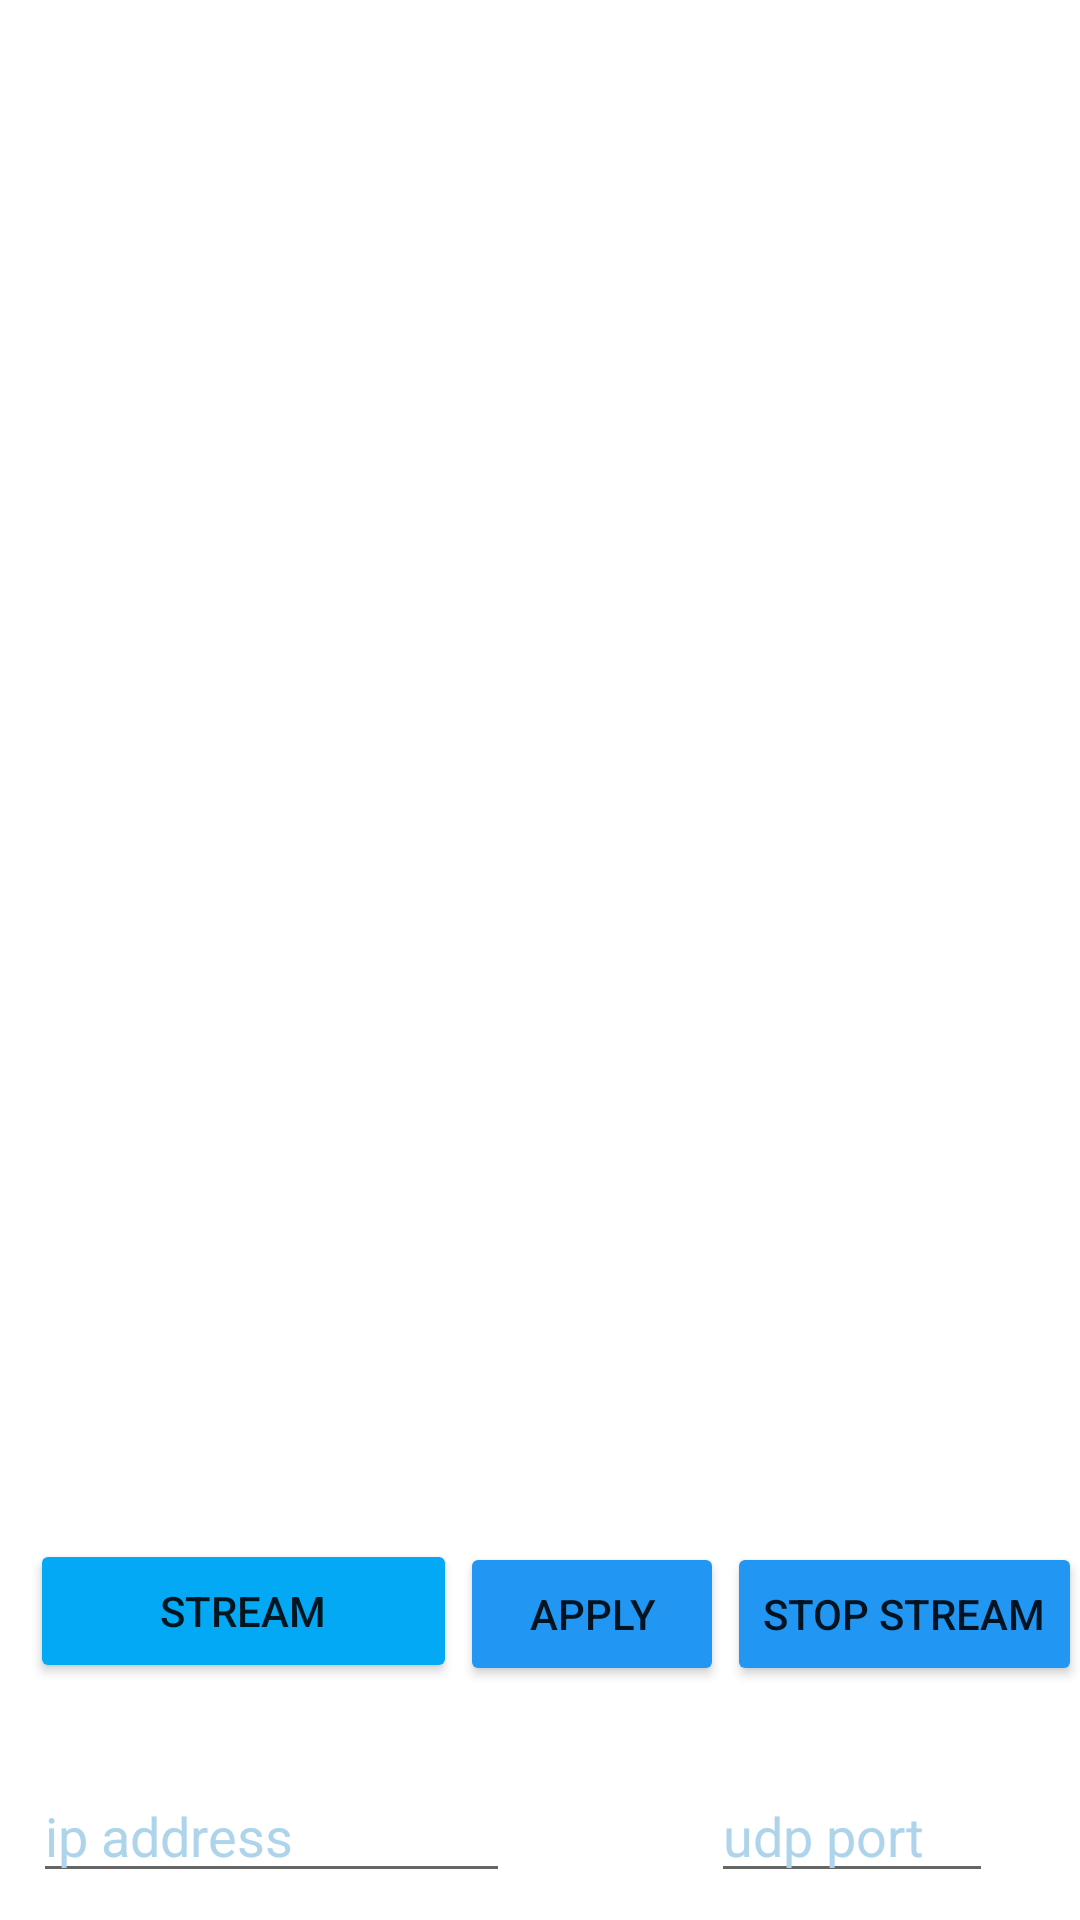

Write the Android layout XML for this screen, with the resource values it uses.
<!-- AndroidManifest.xml: application theme Theme.StreamVLC -->
<!-- res/layout/activity_stream_v_l_c.xml -->
<?xml version="1.0" encoding="utf-8"?>
<RelativeLayout xmlns:android="http://schemas.android.com/apk/res/android"
xmlns:app="http://schemas.android.com/apk/res-auto"
xmlns:tools="http://schemas.android.com/tools"
android:layout_width="match_parent"
android:layout_height="match_parent"
    tools:context=".StreamVLC">

<TextureView
    android:id="@+id/textureView"
    android:layout_width="411dp"
    android:layout_height="581dp"
    app:layout_constraintEnd_toEndOf="parent"
    app:layout_constraintHorizontal_bias="0.0"
    app:layout_constraintStart_toStartOf="parent"
    app:layout_constraintTop_toTopOf="parent" />

<Button
    android:id="@+id/button1"
    android:layout_width="151dp"
    android:layout_height="wrap_content"
    android:layout_alignParentStart="true"
    android:layout_alignParentBottom="true"
    android:layout_marginStart="10dp"
    android:layout_marginEnd="1dp"
    android:layout_marginBottom="79dp"
    android:layout_toStartOf="@+id/button2"
    android:text="Stream"
    app:backgroundTint="#03A9F4"
    app:layout_constraintBottom_toBottomOf="parent"
    app:layout_constraintStart_toStartOf="parent" />

<Button
    android:id="@+id/button3"
    android:layout_width="wrap_content"
    android:layout_height="wrap_content"
    android:layout_alignParentEnd="true"
    android:layout_alignParentBottom="true"
    android:layout_marginEnd="-1dp"
    android:layout_marginBottom="78dp"
    android:text="Stop Stream"
    app:backgroundTint="#2196F3"
    app:layout_constraintBottom_toBottomOf="parent"
    app:layout_constraintEnd_toEndOf="parent" />

<Button
    android:id="@+id/button2"
    android:layout_width="wrap_content"
    android:layout_height="wrap_content"
    android:layout_alignParentBottom="true"
    android:layout_marginEnd="1dp"
    android:layout_marginBottom="78dp"
    android:layout_toStartOf="@+id/button3"
    android:text="apply"
    app:backgroundTint="#2196F3" />

<EditText
    android:id="@+id/editTextIP"
    android:layout_width="wrap_content"
    android:layout_height="wrap_content"
    android:layout_alignParentStart="true"
    android:layout_alignParentEnd="true"
    android:layout_alignParentBottom="true"
    android:layout_marginStart="11dp"
    android:layout_marginEnd="190dp"
    android:layout_marginBottom="9dp"
    android:ems="10"
    android:hint="ip address"
    android:inputType="textPersonName"
    android:textColor="#AED4EC"
    android:textColorHint="#AED4EC" />

<EditText
    android:id="@+id/editTextUDP"
    android:layout_width="145dp"
    android:layout_height="wrap_content"
    android:layout_alignParentStart="true"
    android:layout_alignParentEnd="true"
    android:layout_alignParentBottom="true"
    android:layout_marginStart="237dp"
    android:layout_marginEnd="29dp"
    android:layout_marginBottom="9dp"
    android:ems="10"
    android:hint="udp port"
    android:inputType="textPersonName"
    android:textColor="#AED4EC"
    android:textColorHint="#AED4EC" />
</RelativeLayout>
<!-- resources referenced by this layout -->
<resources>
  <style name="Theme.StreamVLC" parent="Theme.MaterialComponents.DayNight.DarkActionBar">
          
          <item name="colorPrimary">@color/purple_500</item>
          <item name="colorPrimaryVariant">@color/purple_700</item>
          <item name="colorOnPrimary">@color/white</item>
          
          <item name="colorSecondary">@color/teal_200</item>
          <item name="colorSecondaryVariant">@color/teal_700</item>
          <item name="colorOnSecondary">@color/black</item>
          
          <item name="android:statusBarColor" tools:targetApi="l">?attr/colorPrimaryVariant</item>
          
      </style>
  <!-- not gathered from this repository: default colours our renderer supplied (Android Studio template values) -->
  <color name="purple_500">#FF6200EE</color>
  <color name="purple_700">#FF3700B3</color>
  <color name="teal_200">#FF03DAC5</color>
  <color name="teal_700">#FF018786</color>
  <color name="black">#FF000000</color>
  <color name="white">#FFFFFFFF</color>
</resources>
